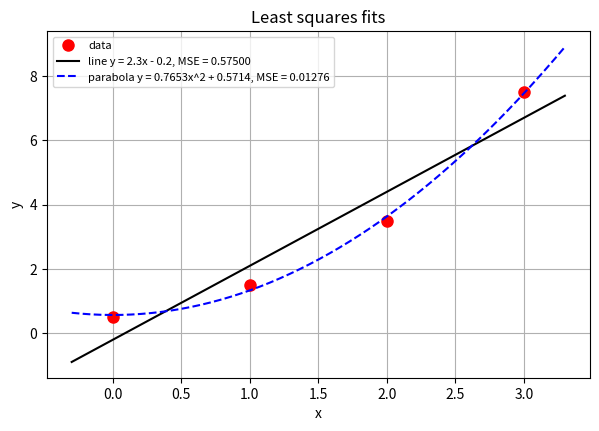

Recreate this plot in Python. (Note: this script raises an exception after producing the figure.)
"""
SYDE 572 Assignment 1 - Part 2
Fit a line and a parabola to 4 points by minimizing the mean squared error.

    line     y = m*x + b
    parabola y = a*x^2 + b

MSE(theta) = (1/n) * sum (yhat_i - y_i)^2

Solved analytically by setting the partial derivatives to zero, and
numerically with Newton-Raphson optimizing one parameter at a time.
"""

import matplotlib
matplotlib.use("Agg")
import matplotlib.pyplot as plt
import numpy as np

X = np.array([0.0, 2.0, 1.0, 3.0])
Y = np.array([0.5, 3.5, 1.5, 7.5])

NAMES = {"line": ["m", "b"], "parabola": ["a", "b"]}


def design(model, x):
    """Columns of the model. Both models are linear in their parameters,
    so yhat = design @ theta."""
    x = np.asarray(x, dtype=float)
    if model == "line":
        return np.column_stack([x, np.ones_like(x)])
    elif model == "parabola":
        return np.column_stack([x ** 2, np.ones_like(x)])
    else:
        raise ValueError("unknown model " + model)


def mse(theta, model, x=X, y=Y):
    r = design(model, x) @ theta - y
    return np.mean(r ** 2)


def grad(theta, model, x=X, y=Y):
    # dMSE/dtheta = (2/n) * P^T (P theta - y)
    P = design(model, x)
    return 2 / len(y) * P.T @ (P @ theta - y)


def second(model, x=X):
    # second derivatives, constant because the MSE is quadratic
    P = design(model, x)
    return 2 / len(x) * P.T @ P


def fit_analytic(model, x=X, y=Y):
    P = design(model, x)
    A = P.T @ P
    rhs = P.T @ y
    return np.linalg.solve(A, rhs), A, rhs


def fit_one_at_a_time(model, theta0=None, x=X, y=Y, tol=1e-10, max_sweeps=5000):
    """Newton-Raphson on one parameter at a time. For parameter j:
        theta_j <- theta_j - (dMSE/dtheta_j) / (d2MSE/dtheta_j^2)
    The MSE is quadratic in each parameter on its own, so this one step lands
    on the best theta_j for the current value of the other one.
    """
    theta = np.zeros(2) if theta0 is None else np.array(theta0, dtype=float)
    H = second(model, x)
    history = [(0, None, theta.copy(), mse(theta, model, x, y))]

    for sweep in range(1, max_sweeps + 1):
        old = theta.copy()
        for j in range(2):
            g = grad(theta, model, x, y)
            theta[j] = theta[j] - g[j] / H[j, j]
            history.append((sweep, NAMES[model][j], theta.copy(),
                            mse(theta, model, x, y)))
        if np.max(np.abs(theta - old)) < tol:
            break
    return theta, history


def curve(model, theta, x):
    return design(model, x) @ theta


# ================================================

if __name__ == "__main__":

    print("data points:", [(float(a), float(b)) for a, b in zip(X, Y)])
    print("sums:  n =", len(X), " sum x =", X.sum(), " sum x^2 =", (X**2).sum(),
          " sum x^3 =", (X**3).sum(), " sum x^4 =", (X**4).sum())
    print("       sum y =", Y.sum(), " sum xy =", (X*Y).sum(),
          " sum x^2 y =", (X**2*Y).sum())

    fits = {}
    for model in ["line", "parabola"]:
        th, A, rhs = fit_analytic(model)
        th1, hist1 = fit_one_at_a_time(model)
        fits[model] = dict(theta=th, hist=hist1, mse=mse(th, model))

        print("\n" + model)
        print(" normal equations matrix:\n", A, "\n rhs:", rhs)
        print(" analytic       ",
              dict(zip(NAMES[model], [round(float(v), 6) for v in th])))
        print(" one at a time  ",
              dict(zip(NAMES[model], [round(float(v), 6) for v in th1])),
              f"after {hist1[-1][0]} sweeps")
        print(f" MSE = {mse(th, model):.8f}")

    # first few updates, to compare with the hand calculation
    for model in ["line", "parabola"]:
        print("\nfirst updates for", model)
        print(f"{'sweep':>6} {'param':>6} {NAMES[model][0]:>11} "
              f"{NAMES[model][1]:>11} {'MSE':>11}")
        for (sw, par, th, m) in fits[model]["hist"][:9]:
            print(f"{sw:6d} {str(par):>6} {th[0]:11.6f} {th[1]:11.6f} {m:11.6f}")

    # plot 1: the fits
    gx = np.linspace(-0.3, 3.3, 200)
    plt.figure(figsize=(7, 4.5))
    plt.plot(X, Y, 'ro', ms=8, label='data')
    plt.plot(gx, curve("line", fits["line"]["theta"], gx), 'k-',
             label=f"line y = 2.3x - 0.2, MSE = {fits['line']['mse']:.5f}")
    plt.plot(gx, curve("parabola", fits["parabola"]["theta"], gx), 'b--',
             label=f"parabola y = 0.7653x^2 + 0.5714, "
                   f"MSE = {fits['parabola']['mse']:.5f}")
    plt.xlabel('x'); plt.ylabel('y')
    plt.title('Least squares fits')
    plt.legend(fontsize=8); plt.grid(True)
    plt.savefig('../media/p2_fits.png', dpi=120, bbox_inches='tight')
    plt.close()

    # ------ plot 2: path on the MSE surface ------
    # start away from the answer so the staircase is visible
    starts = {"line": (0.0, 2.5), "parabola": (0.0, 3.0)}
    window = {"line": (2.5, 3.0), "parabola": (1.0, 3.0)}
    plt.figure(figsize=(11, 4.2))
    for k, model in enumerate(["line", "parabola"]):
        plt.subplot(1, 2, k + 1)
        th = fits[model]["theta"]
        wu, wv = window[model]
        u = np.linspace(th[0] - wu, th[0] + wu, 120)
        v = np.linspace(th[1] - wv, th[1] + wv, 120)
        U, V = np.meshgrid(u, v)
        Z = np.zeros_like(U)
        for i in range(U.shape[0]):
            for j in range(U.shape[1]):
                Z[i, j] = mse(np.array([U[i, j], V[i, j]]), model)
        plt.contour(U, V, Z, levels=20, colors='0.7', linewidths=0.6)

        _, hist = fit_one_at_a_time(model, theta0=starts[model], max_sweeps=8)
        path = np.array([h[2] for h in hist])
        plt.plot(path[:, 0], path[:, 1], 'b.-')
        plt.plot(starts[model][0], starts[model][1], 'go', ms=7, label='start')
        plt.plot(th[0], th[1], 'ro', ms=7, label='answer')
        plt.xlabel(NAMES[model][0]); plt.ylabel(NAMES[model][1])
        plt.title(f'MSE contours, {model}')
        plt.legend(fontsize=8)
    plt.tight_layout()
    plt.savefig('../media/p2_contours.png', dpi=120, bbox_inches='tight')
    plt.close()

    # ---------- plot 3: intermediate fits ----------
    plt.figure(figsize=(11, 4))
    for k, model in enumerate(["line", "parabola"]):
        plt.subplot(1, 2, k + 1)
        _, hist = fit_one_at_a_time(model, theta0=starts[model], max_sweeps=4)
        for i, (sw, par, th, m) in enumerate(hist[:7]):
            lab = 'start' if par is None else f'update {i}: {par}'
            plt.plot(gx, curve(model, th, gx), lw=1, label=f'{lab}, MSE = {m:.3f}')
        plt.plot(gx, curve(model, fits[model]["theta"], gx), 'k--', label='answer')
        plt.plot(X, Y, 'ro', ms=7)
        plt.xlabel('x'); plt.ylabel('y')
        plt.title(f'{model}: first updates')
        plt.legend(fontsize=7); plt.grid(True)
    plt.tight_layout()
    plt.savefig('../media/p2_steps.png', dpi=120, bbox_inches='tight')
    plt.close()

    print("\ndone, plots saved in ../media")
